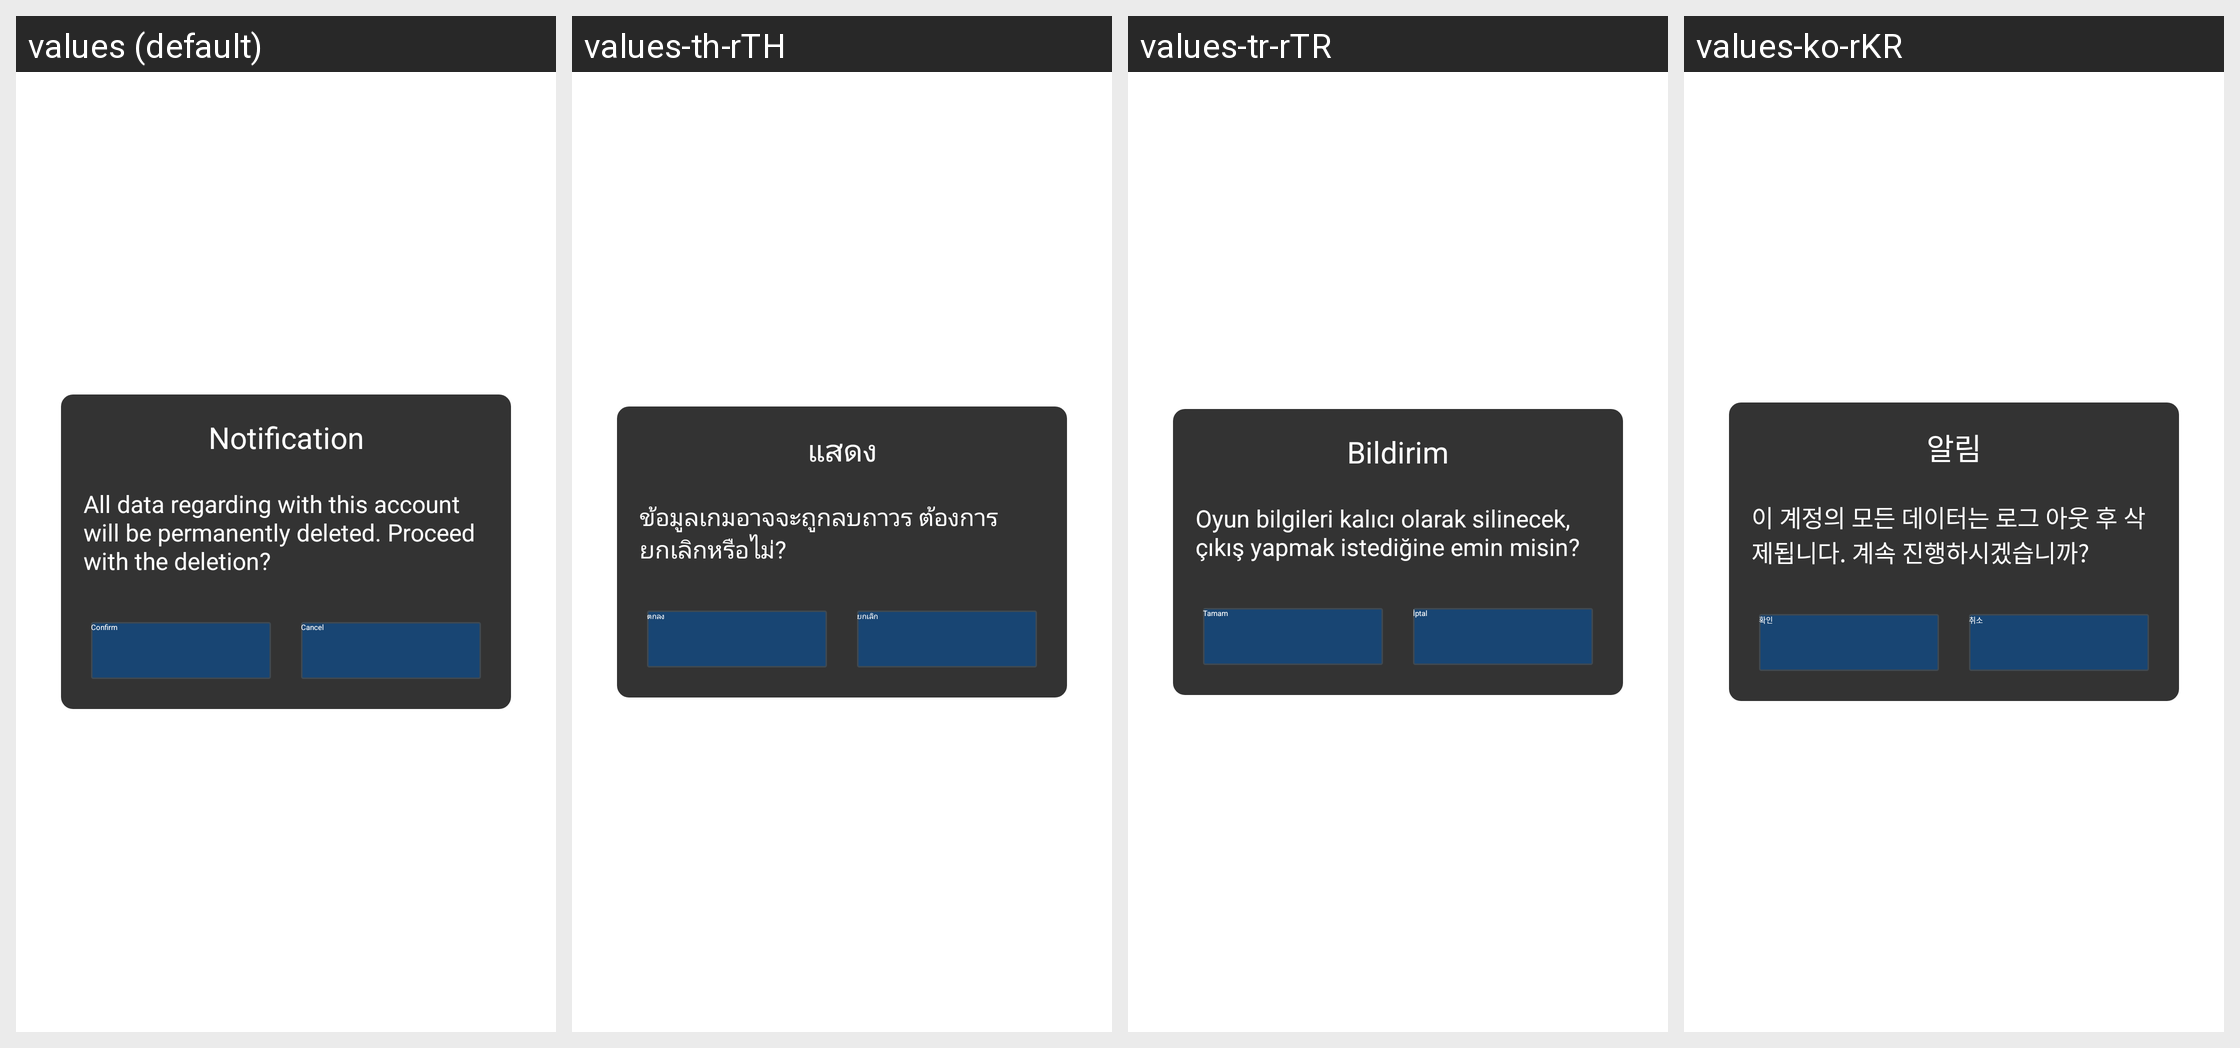

The Android screen above is rendered under several locales of the same app. Produce the string resources it draws, with the default and per-locale values.
Android screen res/layout/qg_activity_trash_account.xml rendered under 4 locales, left to right: values (default), values-th-rTH, values-tr-rTR, values-ko-rKR. Device: Nexus 5 (rendered at 1080×1920; each locale shown at half size, 540×960, under a caption strip naming it); theme AppTheme.
Other locales in the repository, not shown: values-af, values-ar, values-bn, values-cs, values-da, values-de, values-de-rDE, values-el, values-en-rGB, values-en-rSG, values-es, values-fi, values-fr, values-fr-rCA, values-fr-rFR, values-gu, values-hi, values-hr, values-hu, values-in, values-it, values-iw, values-ja, values-kn, values-ko, values-ml, values-mr, values-ms-rMY, values-nb, values-nl, values-pa, values-pl, values-pt, values-pt-rPT, values-ro, values-ru, values-ru-rRU, values-sk, values-sv, values-ta, values-te, values-th, values-tl, values-tr, values-vi, values-zh-rCN, values-zh-rHK, values-zh-rTW.
Strings drawn on this screen, with the default value and each locale's value (text and hints the layout hard-codes, and strings that could not be matched under every locale, appear in the picture but are not listed):

hw_account_recover_title
  values: Notification
  values-th-rTH: แสดง
  values-tr-rTR: Bildirim
  values-ko-rKR: 알림

hw_account_trash_content
  values: All data regarding with this account will be permanently deleted. Proceed with the deletion?
  values-th-rTH: ข้อมูลเกมอาจจะถูกลบถาวร ต้องการยกเลิกหรือไม่?
  values-tr-rTR: Oyun bilgileri kalıcı olarak silinecek, çıkış yapmak istediğine emin misin?
  values-ko-rKR: 이 계정의 모든 데이터는 로그 아웃 후 삭제됩니다. 계속 진행하시겠습니까?

hw_account_trash_button_ok
  values: Confirm
  values-th-rTH: ตกลง
  values-tr-rTR: Tamam
  values-ko-rKR: 확인

hw_account_trash_button_cancel
  values: Cancel
  values-th-rTH: ยกเลิก
  values-tr-rTR: İptal
  values-ko-rKR: 취소
